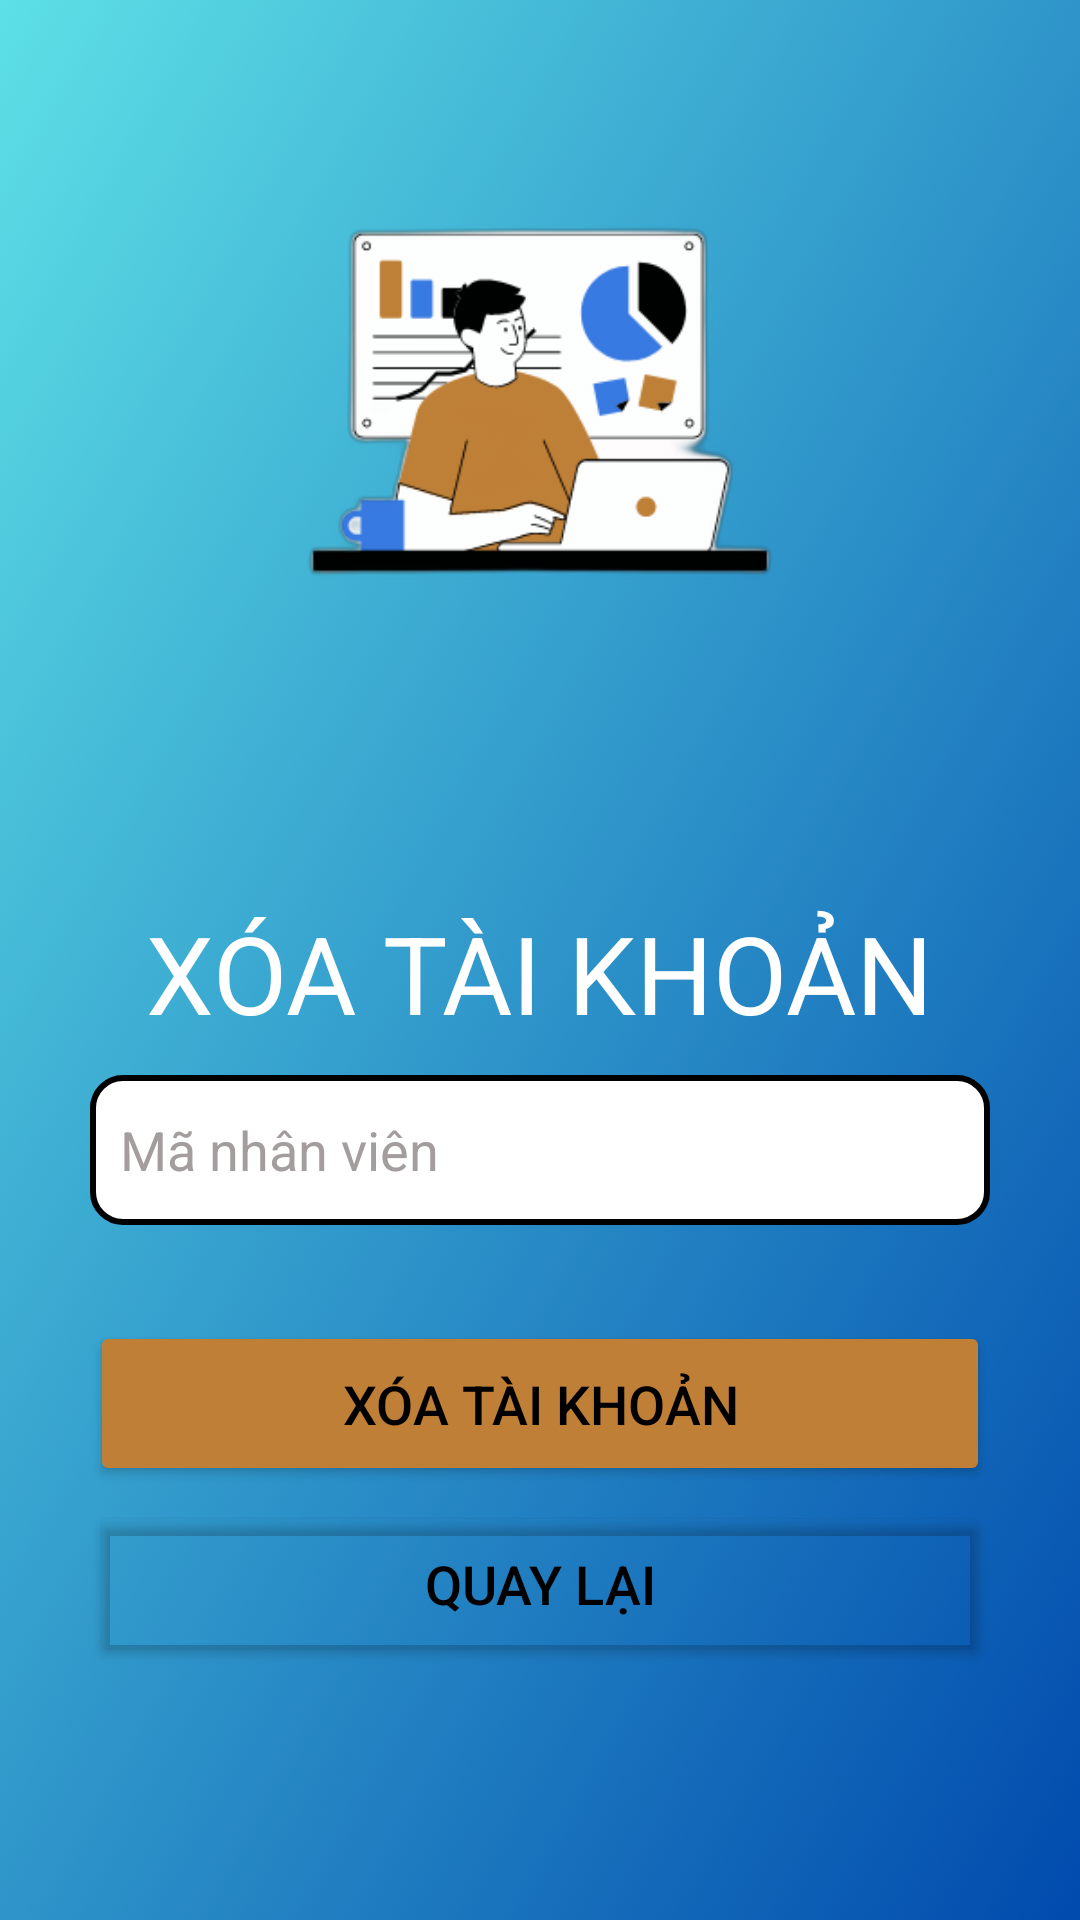

Produce the Android XML layout that renders to this screen, including the resource entries it uses.
<!-- AndroidManifest.xml: application theme Theme.IEM -->
<!-- res/layout/activity_delete_account.xml -->
<?xml version="1.0" encoding="utf-8"?>
<androidx.constraintlayout.widget.ConstraintLayout xmlns:android="http://schemas.android.com/apk/res/android"
    xmlns:app="http://schemas.android.com/apk/res-auto"
    xmlns:tools="http://schemas.android.com/tools"
    android:id="@+id/delete_account"
    android:background="@drawable/backround"
    android:layout_width="match_parent"
    android:layout_height="match_parent"
    tools:context=".Deep_Event.Delete_Account">

    <LinearLayout
        android:orientation="vertical"
        android:layout_width="match_parent"
        android:layout_height="match_parent">

        <ImageView
            android:id="@+id/logomini"
            android:layout_width="300dp"
            android:layout_height="300dp"
            android:layout_gravity="center"
            android:src="@drawable/logo_mini"
            android:scaleType="fitCenter"
            tools:ignore="MissingConstraints" />

        <TextView
            android:id="@+id/changePassText"
            android:layout_width="wrap_content"
            android:layout_height="wrap_content"
            android:text="XÓA TÀI KHOẢN"
            android:layout_gravity="center"
            android:textColor="@color/white"
            android:textSize="36dp" />


        <EditText
            android:id="@+id/IDEditText"
            android:layout_width="300dp"
            android:layout_height="50dp"
            android:hint="Mã nhân viên"
            android:layout_gravity="center"
            android:inputType="text"
            android:maxLines="1"
            android:textColor="@color/black"
            android:layout_marginTop="10dp"
            android:textColorHint="@color/hintColor"
            android:background="@drawable/edittext_border" />


        <Button
            android:id="@+id/confirmButton"
            android:layout_width="300dp"
            android:layout_height="55dp"
            android:layout_marginTop="32dp"
            android:backgroundTint="@color/buttonColor"
            android:text="Xóa tài khoản"
            android:layout_gravity="center"
            android:textColor="@color/black"
            android:textSize="18dp" />

        <Button
            android:id="@+id/backButton"
            android:layout_width="300dp"
            android:layout_height="55dp"
            android:layout_marginTop="5dp"
            android:backgroundTint="@android:color/transparent"
            android:text="Quay lại"
            android:layout_gravity="center"
            android:textColor="@color/black"
            android:textSize="18dp" />

    </LinearLayout>

</androidx.constraintlayout.widget.ConstraintLayout>
<!-- resources referenced by this layout -->
<resources>
  <color name="black">#FF000000</color>
  <color name="buttonColor">#c07f36</color>
  <color name="hintColor">#A39D9D</color>
  <color name="white">#FFFFFFFF</color>
  <!-- drawable backround: png bitmap (drawable, 13389 bytes) -->
  <!-- drawable edittext_border (drawable) -->
  <?xml version="1.0" encoding="utf-8"?>
  <shape xmlns:android="http://schemas.android.com/apk/res/android">
      <solid android:color="@android:color/white" />
      <stroke
          android:width="2dp"
          android:color="@color/black" />
      <corners android:radius="10dp" />
      <padding
          android:left="10dp"
          android:right="10dp"
          android:top="5dp"
          android:bottom="5dp"/>
  </shape>
  <!-- drawable logo_mini: png bitmap (drawable, 20682 bytes) -->
  <style name="Theme.IEM" parent="Base.Theme.IEM" />
  <style name="Base.Theme.IEM" parent="Theme.Material3.DayNight.NoActionBar">
          
          
      </style>
</resources>
